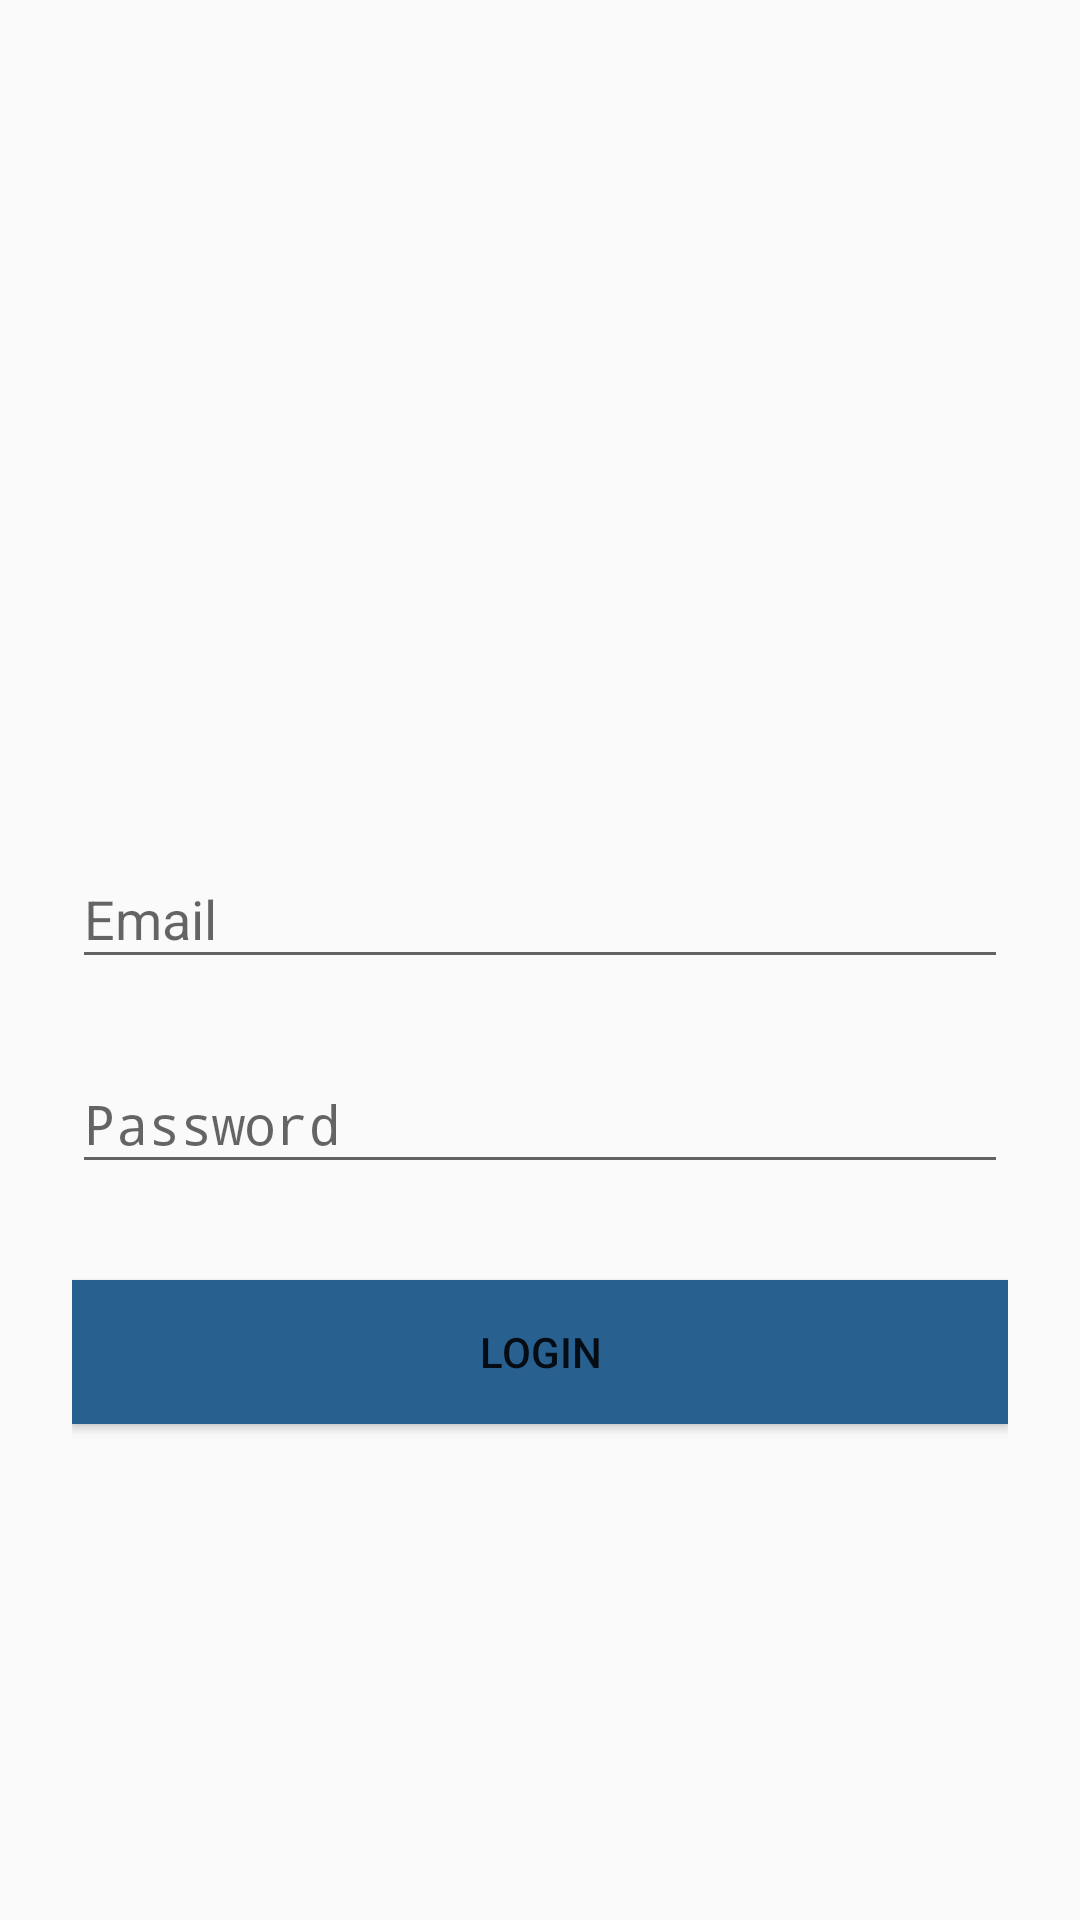

Here is an Android app screen rendered from its layout file. Give the layout XML and the strings, colors and styles it references.
<!-- AndroidManifest.xml: application theme AppTheme -->
<!-- res/layout/activity_login.xml -->
<?xml version="1.0" encoding="utf-8"?>
<ScrollView
    xmlns:android="http://schemas.android.com/apk/res/android"
    android:layout_width="fill_parent"
    android:layout_height="fill_parent"
    android:fitsSystemWindows="true"
    >

    <LinearLayout
        android:orientation="vertical"
        android:layout_width="match_parent"
        android:layout_height="wrap_content"
        android:paddingTop="80dp"
        android:paddingLeft="24dp"
        android:paddingRight="24dp"
        android:weightSum="1">

        <ImageView android:src="@drawable/logo"
            android:layout_width="340dp"
            android:layout_height="140dp"
            android:layout_marginBottom="24dp"
            android:layout_gravity="center_horizontal"
            android:layout_weight="0.00" />

        
        <android.support.design.widget.TextInputLayout
            android:layout_width="match_parent"
            android:layout_height="wrap_content"
            android:layout_marginTop="30dp"
            android:layout_marginBottom="8dp">
            <EditText android:id="@+id/input_email"
                android:layout_width="match_parent"
                android:layout_height="wrap_content"
                android:inputType="textEmailAddress"
                android:hint="Email"
                android:textColor="@color/black" />
        </android.support.design.widget.TextInputLayout>

        
        <android.support.design.widget.TextInputLayout
            android:layout_width="match_parent"
            android:layout_height="wrap_content"
            android:layout_marginTop="8dp"
            android:layout_marginBottom="8dp">
            <EditText android:id="@+id/input_password"
                android:layout_width="match_parent"
                android:layout_height="wrap_content"
                android:inputType="textPassword"
                android:hint="Password"
                android:textColor="@color/black" />
        </android.support.design.widget.TextInputLayout>

        
        <android.support.v7.widget.AppCompatButton
            android:id="@+id/btn_login"
            android:layout_width="fill_parent"
            android:layout_height="wrap_content"
            android:layout_marginTop="24dp"
            android:layout_marginBottom="24dp"
            android:padding="12dp"
            android:text="Login"
            android:background="@color/blueButton"
            android:color="@color/borderButton">
        </android.support.v7.widget.AppCompatButton>


    </LinearLayout>
</ScrollView>
<!-- resources referenced by this layout -->
<resources>
  <color name="black">#333</color>
  <color name="blueButton">#286090</color>
  <color name="borderButton">#204d74</color>
  <!-- drawable logo: png bitmap (mipmap-hdpi, 49954 bytes) -->
  <style name="AppTheme" parent="Theme.AppCompat.Light.DarkActionBar">
          
          <item name="colorPrimary">@color/colorPrimary</item>
          <item name="colorPrimaryDark">@color/colorPrimaryDark</item>
          <item name="colorAccent">@color/colorAccent</item>
      </style>
  <color name="colorPrimary">#204d74</color>
  <color name="colorPrimaryDark">#204d74</color>
  <color name="colorAccent">#c9302c</color>
</resources>
